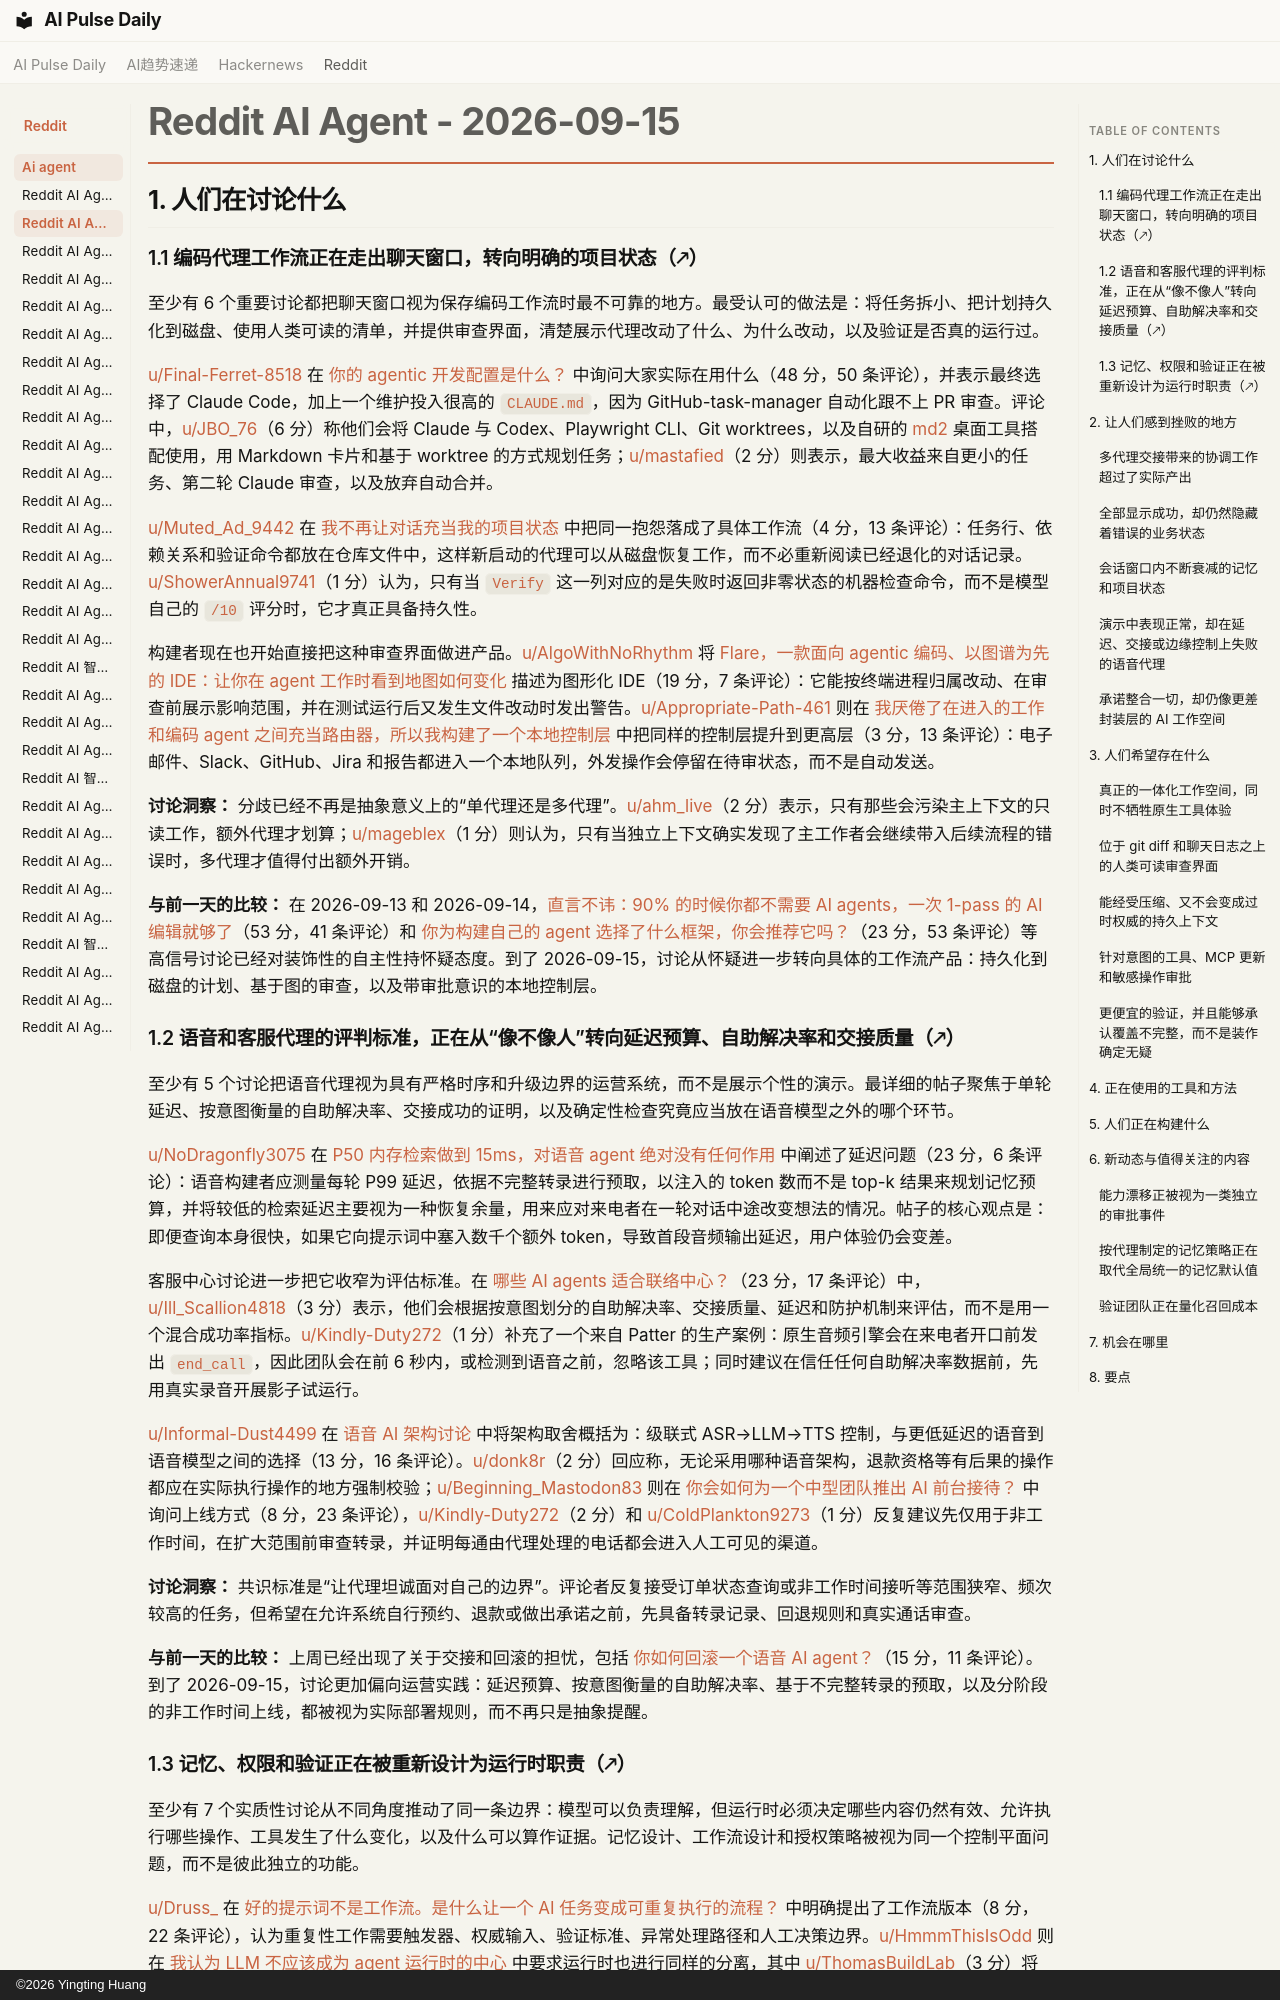

repository: vibewatch/vibewatch.github.io · page: reddit/ai-agent/2026-09-15.zh/index.html · generator: mkdocs · copyright: ©2026 Yingting Huang

# Reddit AI Agent - 2026-09-15

## 1. 人们在讨论什么

### 1.1 编码代理工作流正在走出聊天窗口，转向明确的项目状态（🡕）

至少有 6 个重要讨论都把聊天窗口视为保存编码工作流时最不可靠的地方。最受认可的做法是：将任务拆小、把计划持久化到磁盘、使用人类可读的清单，并提供审查界面，清楚展示代理改动了什么、为什么改动，以及验证是否真的运行过。

[u/Final-Ferret-8518](https://www.reddit.com/user/Final-Ferret-8518) 在 [你的 agentic 开发配置是什么？](https://www.reddit.com/r/AI_Agents/comments/1wgtbt9/what_is_your_agentic_dev_setup/) 中询问大家实际在用什么（48 分，50 条评论），并表示最终选择了 Claude Code，加上一个维护投入很高的 `CLAUDE.md`，因为 GitHub-task-manager 自动化跟不上 PR 审查。评论中，[u/JBO_76](https://www.reddit.com/user/JBO_76)（6 分）称他们会将 Claude 与 Codex、Playwright CLI、Git worktrees，以及自研的 [md2](https://github.com/jan-bogaerts/md2) 桌面工具搭配使用，用 Markdown 卡片和基于 worktree 的方式规划任务；[u/mastafied](https://www.reddit.com/user/mastafied)（2 分）则表示，最大收益来自更小的任务、第二轮 Claude 审查，以及放弃自动合并。

[u/Muted_Ad_9442](https://www.reddit.com/user/Muted_Ad_9442) 在 [我不再让对话充当我的项目状态](https://www.reddit.com/r/AI_Agents/comments/1wh6hl2/i_stopped_letting_the_conversation_be_my_project/) 中把同一抱怨落成了具体工作流（4 分，13 条评论）：任务行、依赖关系和验证命令都放在仓库文件中，这样新启动的代理可以从磁盘恢复工作，而不必重新阅读已经退化的对话记录。[u/ShowerAnnual9741](https://www.reddit.com/user/ShowerAnnual9741)（1 分）认为，只有当 `Verify` 这一列对应的是失败时返回非零状态的机器检查命令，而不是模型自己的 `/10` 评分时，它才真正具备持久性。

构建者现在也开始直接把这种审查界面做进产品。[u/AlgoWithNoRhythm](https://www.reddit.com/user/AlgoWithNoRhythm) 将 [Flare，一款面向 agentic 编码、以图谱为先的 IDE：让你在 agent 工作时看到地图如何变化](https://www.reddit.com/r/AgentsOfAI/comments/1wg1doy/flare_a_graphfirst_ide_for_agentic_coding_watch/) 描述为图形化 IDE（19 分，7 条评论）：它能按终端进程归属改动、在审查前展示影响范围，并在测试运行后又发生文件改动时发出警告。[u/Appropriate-Path-461](https://www.reddit.com/user/Appropriate-Path-461) 则在 [我厌倦了在进入的工作和编码 agent 之间充当路由器，所以我构建了一个本地控制层](https://www.reddit.com/r/AI_Agents/comments/1wgo4fq/i_got_tired_of_being_the_router_between_incoming/) 中把同样的控制层提升到更高层（3 分，13 条评论）：电子邮件、Slack、GitHub、Jira 和报告都进入一个本地队列，外发操作会停留在待审状态，而不是自动发送。

**讨论洞察：** 分歧已经不再是抽象意义上的“单代理还是多代理”。[u/ahm_live](https://www.reddit.com/user/ahm_live)（2 分）表示，只有那些会污染主上下文的只读工作，额外代理才划算；[u/mageblex](https://www.reddit.com/user/mageblex)（1 分）则认为，只有当独立上下文确实发现了主工作者会继续带入后续流程的错误时，多代理才值得付出额外开销。

**与前一天的比较：** 在 2026-09-13 和 2026-09-14，[直言不讳：90% 的时候你都不需要 AI agents，一次 1-pass 的 AI 编辑就够了](https://www.reddit.com/r/AI_Agents/comments/1we52pj/)（53 分，41 条评论）和 [你为构建自己的 agent 选择了什么框架，你会推荐它吗？](https://www.reddit.com/r/AI_Agents/comments/1wf81z2/what_framework_did_you_choose_to_build_your_agent/)（23 分，53 条评论）等高信号讨论已经对装饰性的自主性持怀疑态度。到了 2026-09-15，讨论从怀疑进一步转向具体的工作流产品：持久化到磁盘的计划、基于图的审查，以及带审批意识的本地控制层。

### 1.2 语音和客服代理的评判标准，正在从“像不像人”转向延迟预算、自助解决率和交接质量（🡕）

至少有 5 个讨论把语音代理视为具有严格时序和升级边界的运营系统，而不是展示个性的演示。最详细的帖子聚焦于单轮延迟、按意图衡量的自助解决率、交接成功的证明，以及确定性检查究竟应当放在语音模型之外的哪个环节。

[u/NoDragonfly3075](https://www.reddit.com/user/NoDragonfly3075) 在 [P50 内存检索做到 15ms，对语音 agent 绝对没有任何作用](https://www.reddit.com/r/AI_Agents/comments/1wfysvv/15ms_at_p50_memory_retrieval_does_absolutely/) 中阐述了延迟问题（23 分，6 条评论）：语音构建者应测量每轮 P99 延迟，依据不完整转录进行预取，以注入的 token 数而不是 top-k 结果来规划记忆预算，并将较低的检索延迟主要视为一种恢复余量，用来应对来电者在一轮对话中途改变想法的情况。帖子的核心观点是：即便查询本身很快，如果它向提示词中塞入数千个额外 token，导致首段音频输出延迟，用户体验仍会变差。

客服中心讨论进一步把它收窄为评估标准。在 [哪些 AI agents 适合联络中心？](https://www.reddit.com/r/AI_Agents/comments/1wgg1up/what_ai_agents_are_good_for_contact_centers/)（23 分，17 条评论）中，[u/Ill_Scallion4818](https://www.reddit.com/user/Ill_Scallion4818)（3 分）表示，他们会根据按意图划分的自助解决率、交接质量、延迟和防护机制来评估，而不是用一个混合成功率指标。[u/Kindly-Duty272](https://www.reddit.com/user/Kindly-Duty272)（1 分）补充了一个来自 Patter 的生产案例：原生音频引擎会在来电者开口前发出 `end_call`，因此团队会在前 6 秒内，或检测到语音之前，忽略该工具；同时建议在信任任何自助解决率数据前，先用真实录音开展影子试运行。

[u/Informal-Dust4499](https://www.reddit.com/user/Informal-Dust4499) 在 [语音 AI 架构讨论](https://www.reddit.com/r/AI_Agents/comments/1wgg424/voice_ai_architecture_discussion/) 中将架构取舍概括为：级联式 ASR→LLM→TTS 控制，与更低延迟的语音到语音模型之间的选择（13 分，16 条评论）。[u/donk8r](https://www.reddit.com/user/donk8r)（2 分）回应称，无论采用哪种语音架构，退款资格等有后果的操作都应在实际执行操作的地方强制校验；[u/Beginning_Mastodon83](https://www.reddit.com/user/Beginning_Mastodon83) 则在 [你会如何为一个中型团队推出 AI 前台接待？](https://www.reddit.com/r/AI_Agents/comments/1wgeydr/how_would_you_roll_out_an_ai_receptionist_for_a/) 中询问上线方式（8 分，23 条评论），[u/Kindly-Duty272](https://www.reddit.com/user/Kindly-Duty272)（2 分）和 [u/ColdPlankton9273](https://www.reddit.com/user/ColdPlankton9273)（1 分）反复建议先仅用于非工作时间，在扩大范围前审查转录，并证明每通由代理处理的电话都会进入人工可见的渠道。

**讨论洞察：** 共识标准是“让代理坦诚面对自己的边界”。评论者反复接受订单状态查询或非工作时间接听等范围狭窄、频次较高的任务，但希望在允许系统自行预约、退款或做出承诺之前，先具备转录记录、回退规则和真实通话审查。

**与前一天的比较：** 上周已经出现了关于交接和回滚的担忧，包括 [你如何回滚一个语音 AI agent？](https://www.reddit.com/r/AiAutomations/comments/1wf4pdh/how_do_you_roll_back_a_voice_ai_agent/)（15 分，11 条评论）。到了 2026-09-15，讨论更加偏向运营实践：延迟预算、按意图衡量的自助解决率、基于不完整转录的预取，以及分阶段的非工作时间上线，都被视为实际部署规则，而不再只是抽象提醒。
